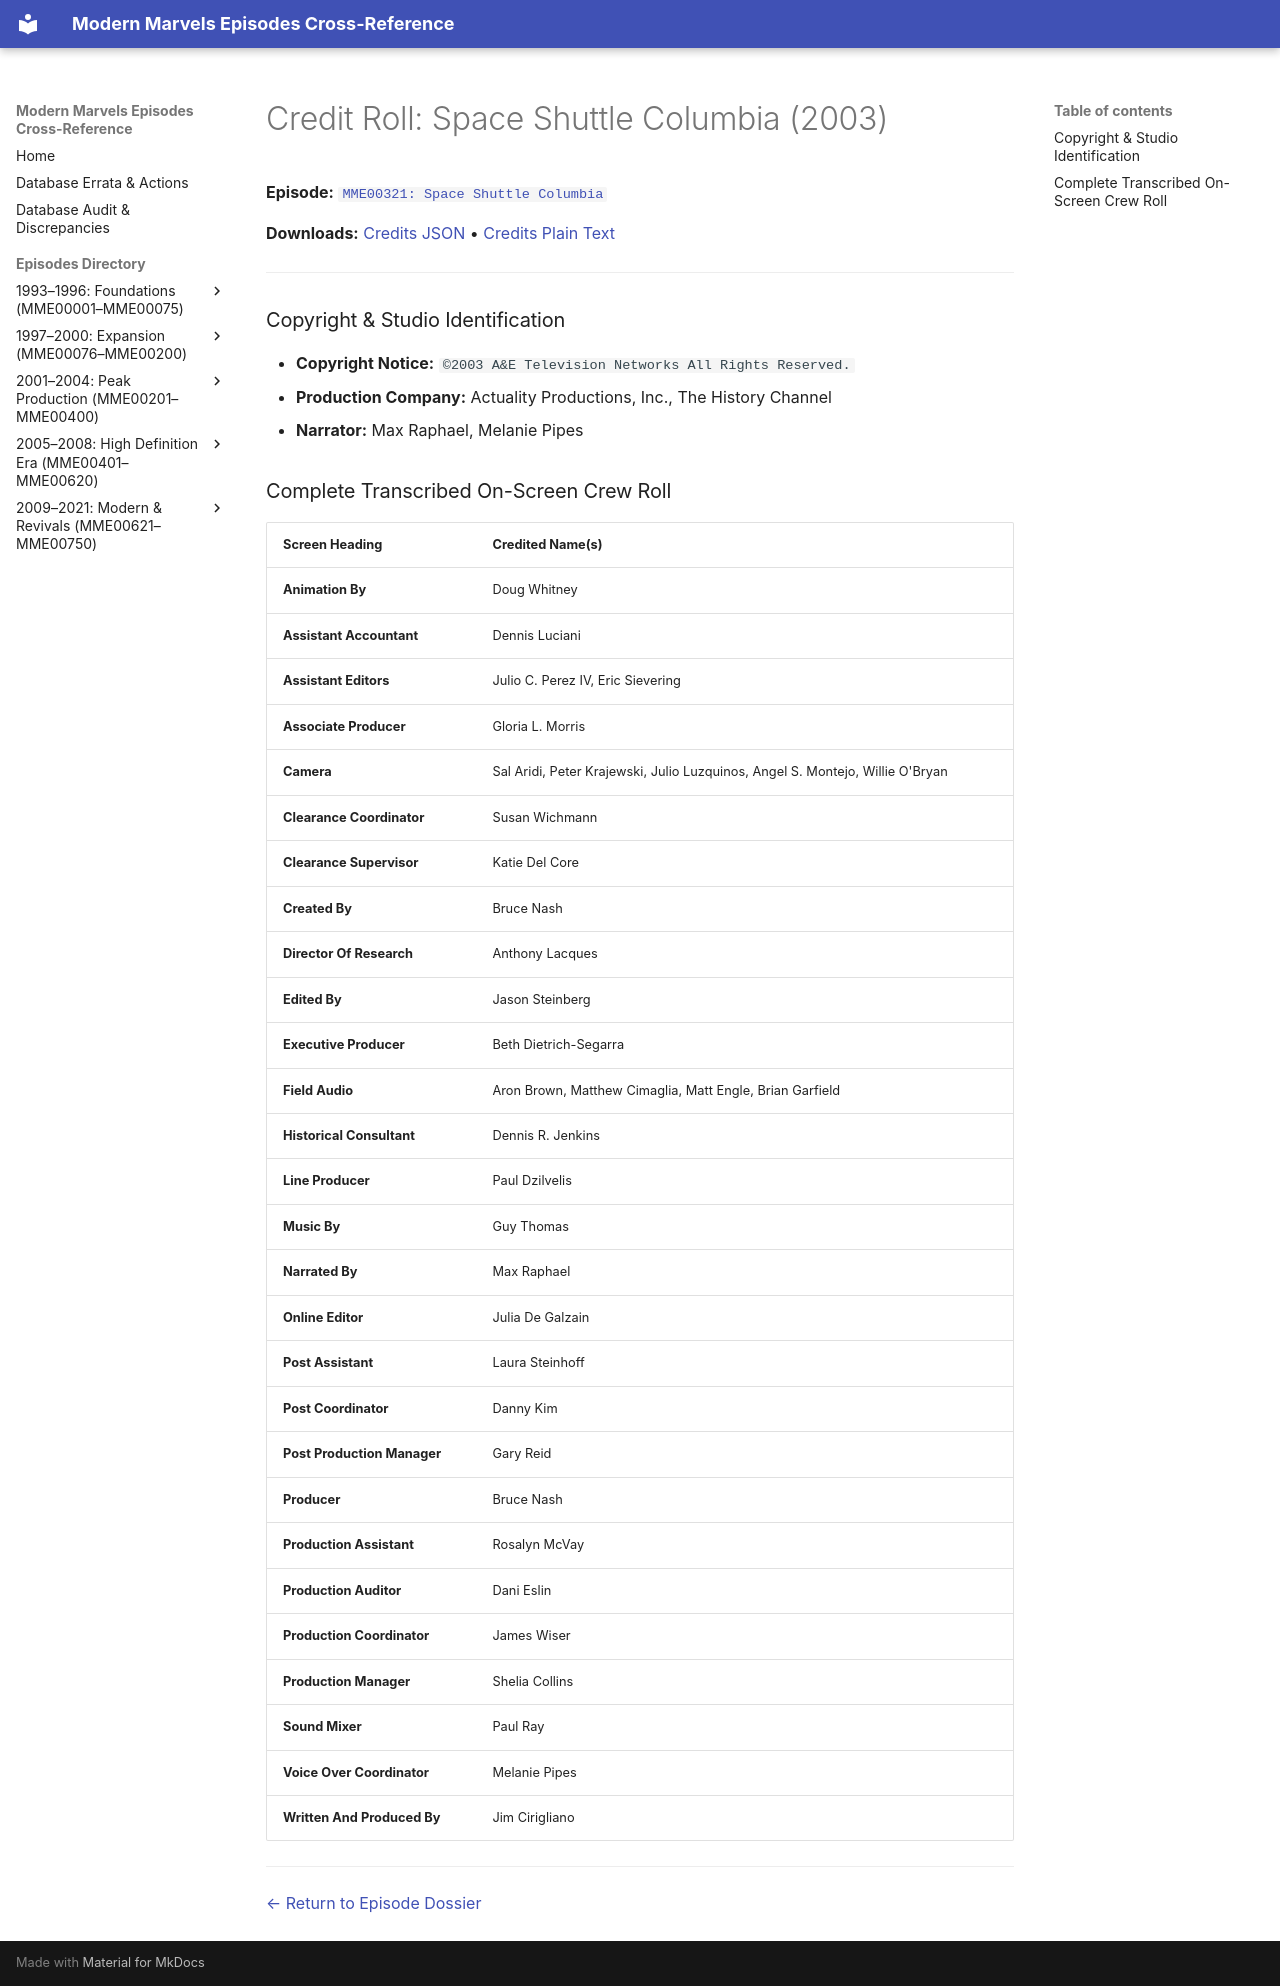

repository: ModernMarvelsFan/ModernMarvels · page: credits/MME00321-credits/index.html · generator: mkdocs

# Credit Roll: Space Shuttle Columbia (2003)
**Episode:** [`MME00321: Space Shuttle Columbia`](../episodes/MME00321.md)

**Downloads:** [Credits JSON](json/MME00321-credits.json) • [Credits Plain Text](txt/MME00321-credits.txt)

---

### Copyright & Studio Identification
* **Copyright Notice:** `©2003 A&E Television Networks All Rights Reserved.`
* **Production Company:** Actuality Productions, Inc., The History Channel
* **Narrator:** Max Raphael, Melanie Pipes

### Complete Transcribed On-Screen Crew Roll

| Screen Heading | Credited Name(s) |
| :--- | :--- |
| **Animation By** | Doug Whitney |
| **Assistant Accountant** | Dennis Luciani |
| **Assistant Editors** | Julio C. Perez IV, Eric Sievering |
| **Associate Producer** | Gloria L. Morris |
| **Camera** | Sal Aridi, Peter Krajewski, Julio Luzquinos, Angel S. Montejo, Willie O'Bryan |
| **Clearance Coordinator** | Susan Wichmann |
| **Clearance Supervisor** | Katie Del Core |
| **Created By** | Bruce Nash |
| **Director Of Research** | Anthony Lacques |
| **Edited By** | Jason Steinberg |
| **Executive Producer** | Beth Dietrich-Segarra |
| **Field Audio** | Aron Brown, Matthew Cimaglia, Matt Engle, Brian Garfield |
| **Historical Consultant** | Dennis R. Jenkins |
| **Line Producer** | Paul Dzilvelis |
| **Music By** | Guy Thomas |
| **Narrated By** | Max Raphael |
| **Online Editor** | Julia De Galzain |
| **Post Assistant** | Laura Steinhoff |
| **Post Coordinator** | Danny Kim |
| **Post Production Manager** | Gary Reid |
| **Producer** | Bruce Nash |
| **Production Assistant** | Rosalyn McVay |
| **Production Auditor** | Dani Eslin |
| **Production Coordinator** | James Wiser |
| **Production Manager** | Shelia Collins |
| **Sound Mixer** | Paul Ray |
| **Voice Over Coordinator** | Melanie Pipes |
| **Written And Produced By** | Jim Cirigliano |

---
[← Return to Episode Dossier](../episodes/MME00321.md)
